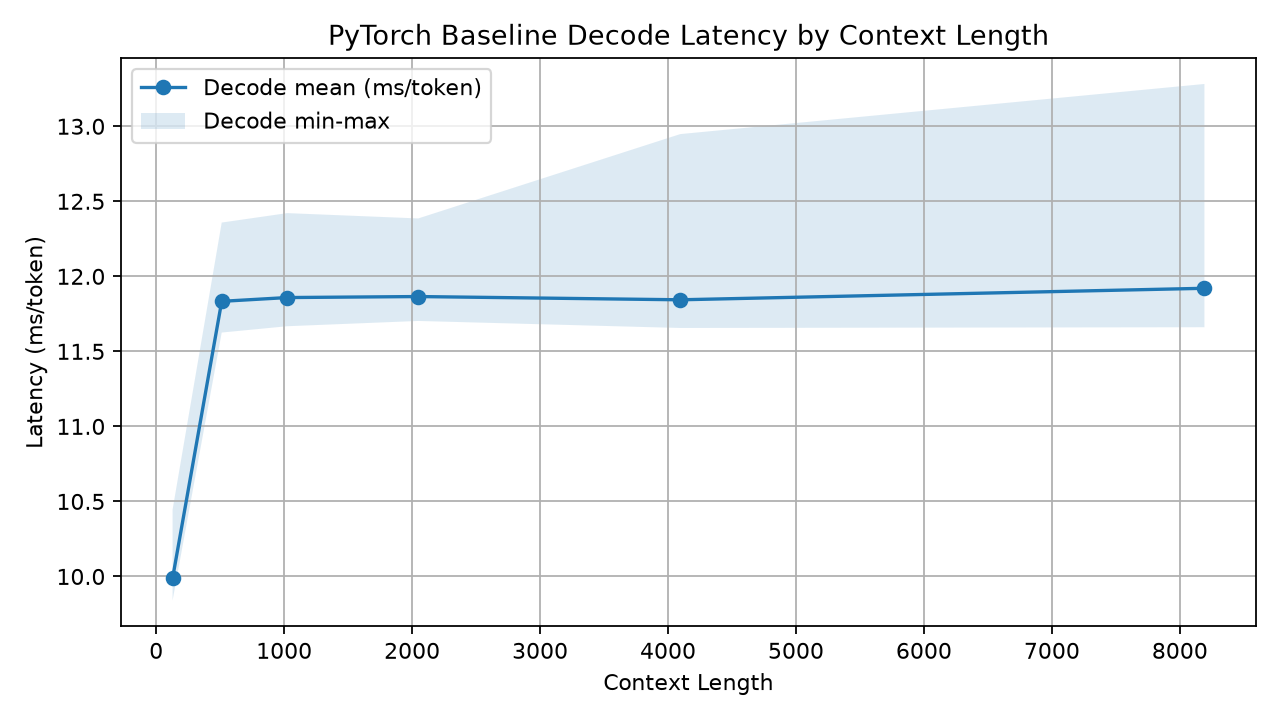

Values plotted in this chart, from the file beside it:
baseline, context_length, decode_tokens, runs, warmup_runs, device, dtype, model_load_ms, tokenizer_load_ms, prefill_ms_mean, prefill_ms_median, prefill_ms_min, prefill_ms_max, prefill_ms_std, decode_total_ms_mean, decode_total_ms_median, decode_total_ms_min, decode_total_ms_max, decode_total_ms_std, decode_ms_per_token_mean, decode_ms_per_token_median, decode_ms_per_token_min, decode_ms_per_token_max, decode_ms_per_token_std
PyTorch host-side baseline, 128, 16, 5, 1, cuda, float16, 554.2, 531.2, 13.22, 13.14, 13.14, 13.44, 0.1172, 159.8, 159.8, 159.6, 160, 0.1653, 9.988, 9.956, 9.839, 10.45, 0.1216
PyTorch host-side baseline, 512, 16, 5, 1, cuda, float16, 554.2, 531.2, 35.05, 35.04, 35.03, 35.08, 0.01777, 189.3, 189.4, 189, 189.5, 0.1931, 11.83, 11.8, 11.63, 12.36, 0.1388
PyTorch host-side baseline, 1024, 16, 5, 1, cuda, float16, 554.2, 531.2, 60.98, 60.98, 60.94, 61.04, 0.03881, 189.7, 189.8, 189.4, 190.1, 0.2306, 11.86, 11.82, 11.67, 12.42, 0.142
PyTorch host-side baseline, 2048, 16, 5, 1, cuda, float16, 554.2, 531.2, 119.5, 119.6, 118.7, 119.9, 0.4113, 189.8, 189.7, 189.6, 190.3, 0.2573, 11.87, 11.82, 11.7, 12.39, 0.1463
PyTorch host-side baseline, 4096, 16, 5, 1, cuda, float16, 554.2, 531.2, 261.9, 261.9, 261.8, 262, 0.05492, 189.5, 189.7, 189.1, 189.8, 0.3077, 11.84, 11.77, 11.66, 12.95, 0.2738
PyTorch host-side baseline, 8192, 16, 5, 1, cuda, float16, 554.2, 531.2, 634.2, 634.1, 634.1, 634.5, 0.1631, 190.7, 190.6, 190, 191.6, 0.5186, 11.92, 11.81, 11.66, 13.28, 0.3303
